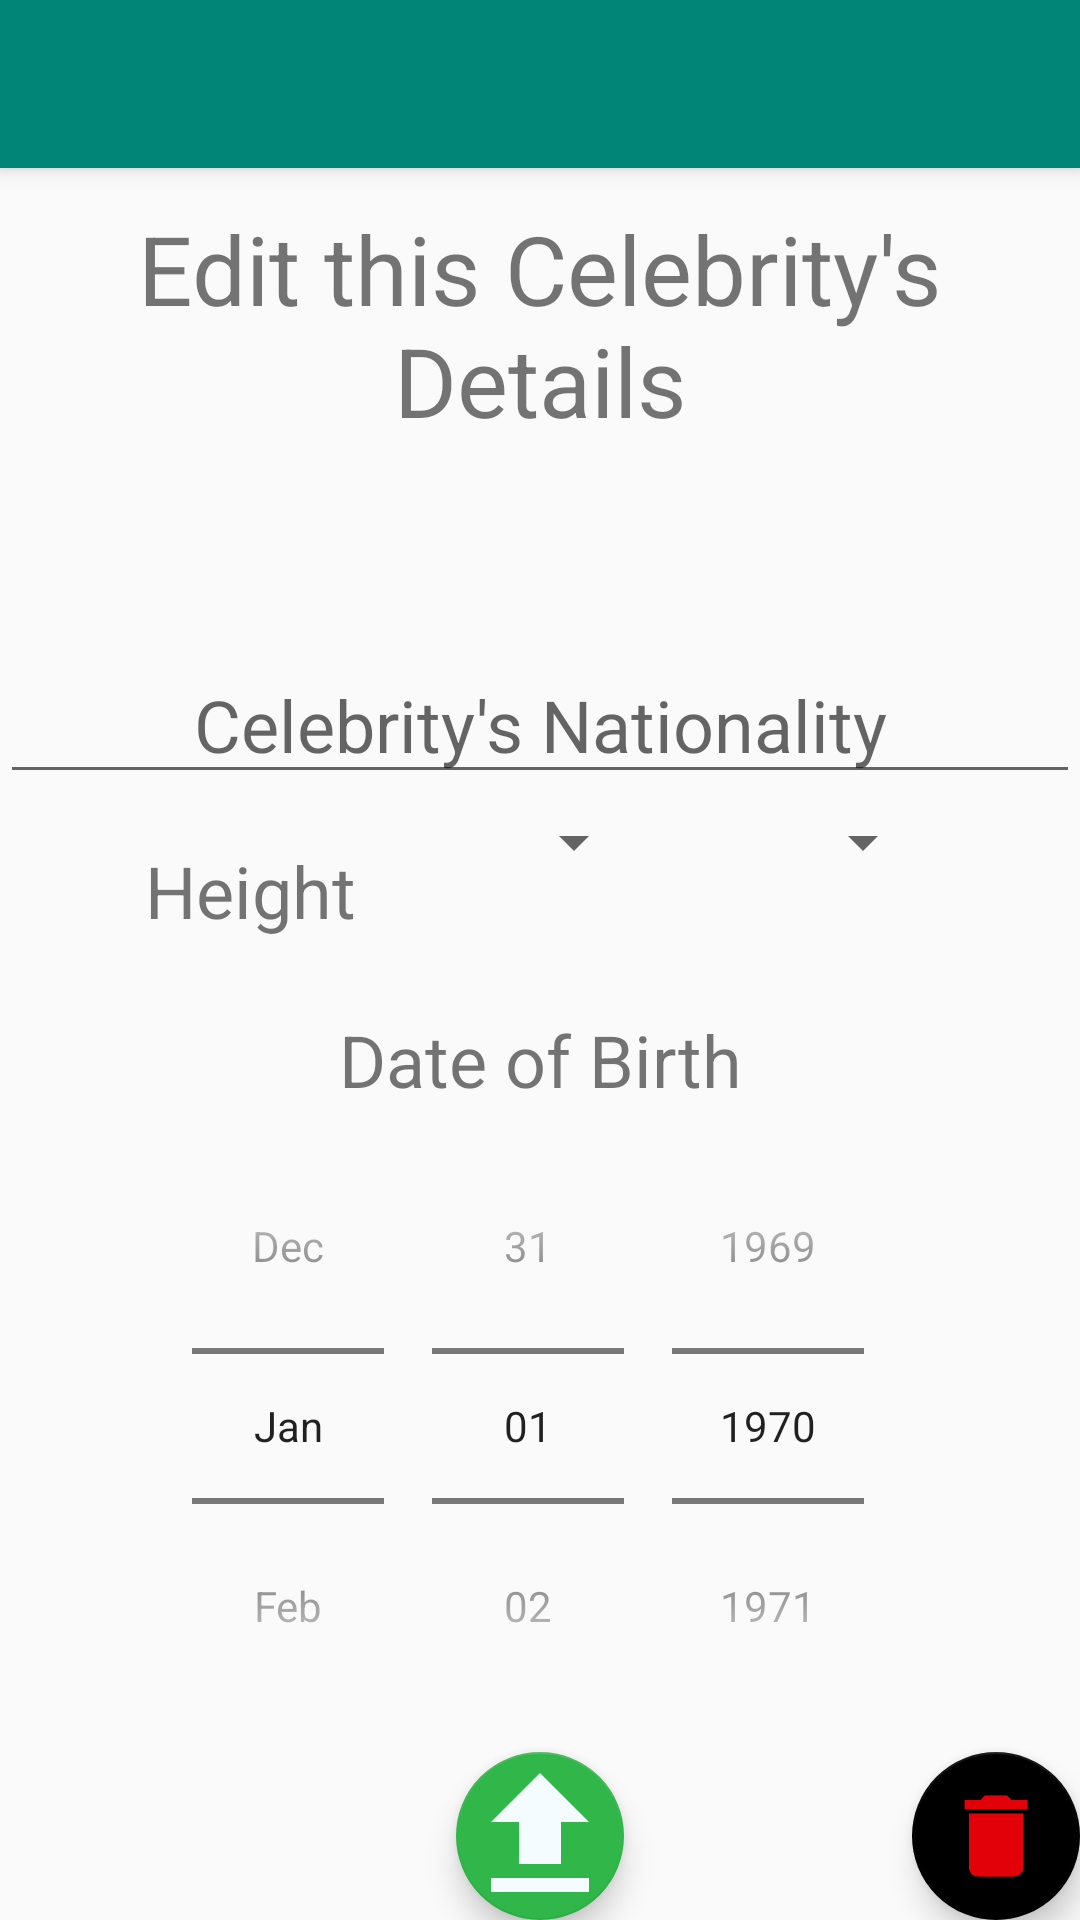

Layout XML and referenced resources for this Android screen:
<!-- AndroidManifest.xml: activity theme AppTheme.NoActionBar -->
<!-- res/layout/activity_view_celebrity.xml -->
<?xml version="1.0" encoding="utf-8"?>
<androidx.coordinatorlayout.widget.CoordinatorLayout xmlns:android="http://schemas.android.com/apk/res/android"
    xmlns:app="http://schemas.android.com/apk/res-auto"
    xmlns:tools="http://schemas.android.com/tools"
    android:layout_width="match_parent"
    android:layout_height="match_parent"
    tools:context=".ViewCelebrityActivity">

    <com.google.android.material.appbar.AppBarLayout
        android:layout_width="match_parent"
        android:layout_height="wrap_content"
        android:theme="@style/AppTheme.AppBarOverlay">

        <androidx.appcompat.widget.Toolbar
            android:id="@+id/toolbar"
            android:layout_width="match_parent"
            android:layout_height="?attr/actionBarSize"
            android:background="?attr/colorPrimary"
            app:popupTheme="@style/AppTheme.PopupOverlay" />

    </com.google.android.material.appbar.AppBarLayout>

    <include layout="@layout/content_view_celebrity" />

    <com.google.android.material.floatingactionbutton.FloatingActionButton
        android:id="@+id/fabDeleteCeleb"
        android:layout_width="wrap_content"
        android:layout_height="wrap_content"
        android:layout_gravity="bottom|end"
        android:layout_margin="@dimen/fab_margin"
        app:maxImageSize="36dp"
        app:backgroundTint="@color/black"
        app:srcCompat="@drawable/ic_delete_24dp" />

    <com.google.android.material.floatingactionbutton.FloatingActionButton
        android:id="@+id/fabUpdateCeleb"
        android:layout_width="wrap_content"
        android:layout_height="wrap_content"
        android:layout_gravity="bottom|center"
        android:layout_margin="@dimen/fab_margin"
        app:maxImageSize="56dp"
        app:backgroundTint="@color/green"
        app:srcCompat="@drawable/ic_update_24dp" />

</androidx.coordinatorlayout.widget.CoordinatorLayout>
<!-- res/layout/content_view_celebrity.xml (included above) -->
<?xml version="1.0" encoding="utf-8"?>
<androidx.constraintlayout.widget.ConstraintLayout xmlns:android="http://schemas.android.com/apk/res/android"
    xmlns:app="http://schemas.android.com/apk/res-auto"
    xmlns:tools="http://schemas.android.com/tools"
    android:layout_width="match_parent"
    android:layout_height="match_parent"
    app:layout_behavior="@string/appbar_scrolling_view_behavior"
    tools:context=".ViewCelebrityActivity"
    tools:showIn="@layout/activity_view_celebrity">

    <TextView
        android:id="@+id/tvViewCelebHeader"
        android:layout_width="match_parent"
        android:layout_height="wrap_content"
        android:text="@string/view_celeb_header"
        android:textSize="32sp"
        android:layout_marginTop="12dp"
        android:textAlignment="center"
        app:layout_constraintTop_toTopOf="parent"/>

    <TextView
        android:id="@+id/tvName"
        android:layout_width="match_parent"
        android:layout_height="wrap_content"
        android:textSize="32sp"
        android:textStyle="bold"
        android:textAlignment="center"
        android:paddingTop="24dp"
        app:layout_constraintTop_toBottomOf="@id/tvViewCelebHeader"/>

    <EditText
        android:id="@+id/etNationality"
        android:layout_width="match_parent"
        android:layout_height="wrap_content"
        android:textSize="24dp"
        android:textAlignment="center"
        android:hint="@string/nationality_hint"
        app:layout_constraintTop_toBottomOf="@id/tvName"/>

    <TextView
        android:id="@+id/tvHeight"
        android:layout_width="wrap_content"
        android:layout_height="wrap_content"
        android:text="@string/height"
        android:textSize="24sp"
        android:paddingTop="32dp"
        app:layout_constraintTop_toBottomOf="@id/etNationality"
        app:layout_constraintLeft_toLeftOf="parent"
        app:layout_constraintRight_toLeftOf="@id/spinnerFeet"
        app:layout_constraintBottom_toBottomOf="@id/spinnerFeet"/>

    <Spinner
        android:id="@+id/spinnerFeet"
        android:layout_width="wrap_content"
        android:layout_height="wrap_content"
        android:paddingTop="32dp"
        app:layout_constraintTop_toBottomOf="@id/etNationality"
        app:layout_constraintLeft_toRightOf="@id/tvHeight"
        app:layout_constraintRight_toLeftOf="@id/spinnerInches"/>

    <Spinner
        android:id="@+id/spinnerInches"
        android:layout_width="wrap_content"
        android:layout_height="wrap_content"
        android:paddingTop="32dp"
        app:layout_constraintTop_toBottomOf="@id/etNationality"
        app:layout_constraintLeft_toRightOf="@id/spinnerFeet"
        app:layout_constraintRight_toRightOf="parent"/>

    <TextView
        android:id="@+id/tvBorn"
        android:layout_width="match_parent"
        android:layout_height="wrap_content"
        android:text="Date of Birth"
        android:textSize="24sp"
        android:textAlignment="center"
        android:paddingTop="24dp"
        app:layout_constraintTop_toBottomOf="@id/tvHeight"/>

    <DatePicker
        android:id="@+id/pickBorn"
        android:layout_width="match_parent"
        android:layout_height="wrap_content"
        android:datePickerMode="spinner"
        android:calendarViewShown="false"
        app:layout_constraintTop_toBottomOf="@id/tvBorn"/>

</androidx.constraintlayout.widget.ConstraintLayout>
<!-- resources referenced by this layout -->
<resources>
  <color name="black">#000000</color>
  <color name="green">#31b649</color>
  <!-- drawable ic_delete_24dp (drawable) -->
  <vector android:height="24dp" android:tint="#E20009"
      android:viewportHeight="24.0" android:viewportWidth="24.0"
      android:width="24dp" xmlns:android="http://schemas.android.com/apk/res/android">
      <path android:fillColor="#FF000000" android:pathData="M6,19c0,1.1 0.9,2 2,2h8c1.1,0 2,-0.9 2,-2V7H6v12zM19,4h-3.5l-1,-1h-5l-1,1H5v2h14V4z"/>
  </vector>
  <!-- drawable ic_update_24dp (drawable) -->
  <vector android:height="24dp" android:tint="#F4FCFF"
      android:viewportHeight="24.0" android:viewportWidth="24.0"
      android:width="24dp" xmlns:android="http://schemas.android.com/apk/res/android">
      <path android:fillColor="#FF000000" android:pathData="M9,16h6v-6h4l-7,-7 -7,7h4zM5,18h14v2L5,20z"/>
  </vector>
  <string name="height">Height</string>
  <string name="nationality_hint">Celebrity\'s Nationality</string>
  <string name="view_celeb_header">Edit this Celebrity\'s Details</string>
  <style name="AppTheme.AppBarOverlay" parent="ThemeOverlay.AppCompat.Dark.ActionBar" />
  <style name="AppTheme.PopupOverlay" parent="ThemeOverlay.AppCompat.Light" />
  <style name="AppTheme.NoActionBar">
          <item name="windowActionBar">false</item>
          <item name="windowNoTitle">true</item>
      </style>
</resources>
